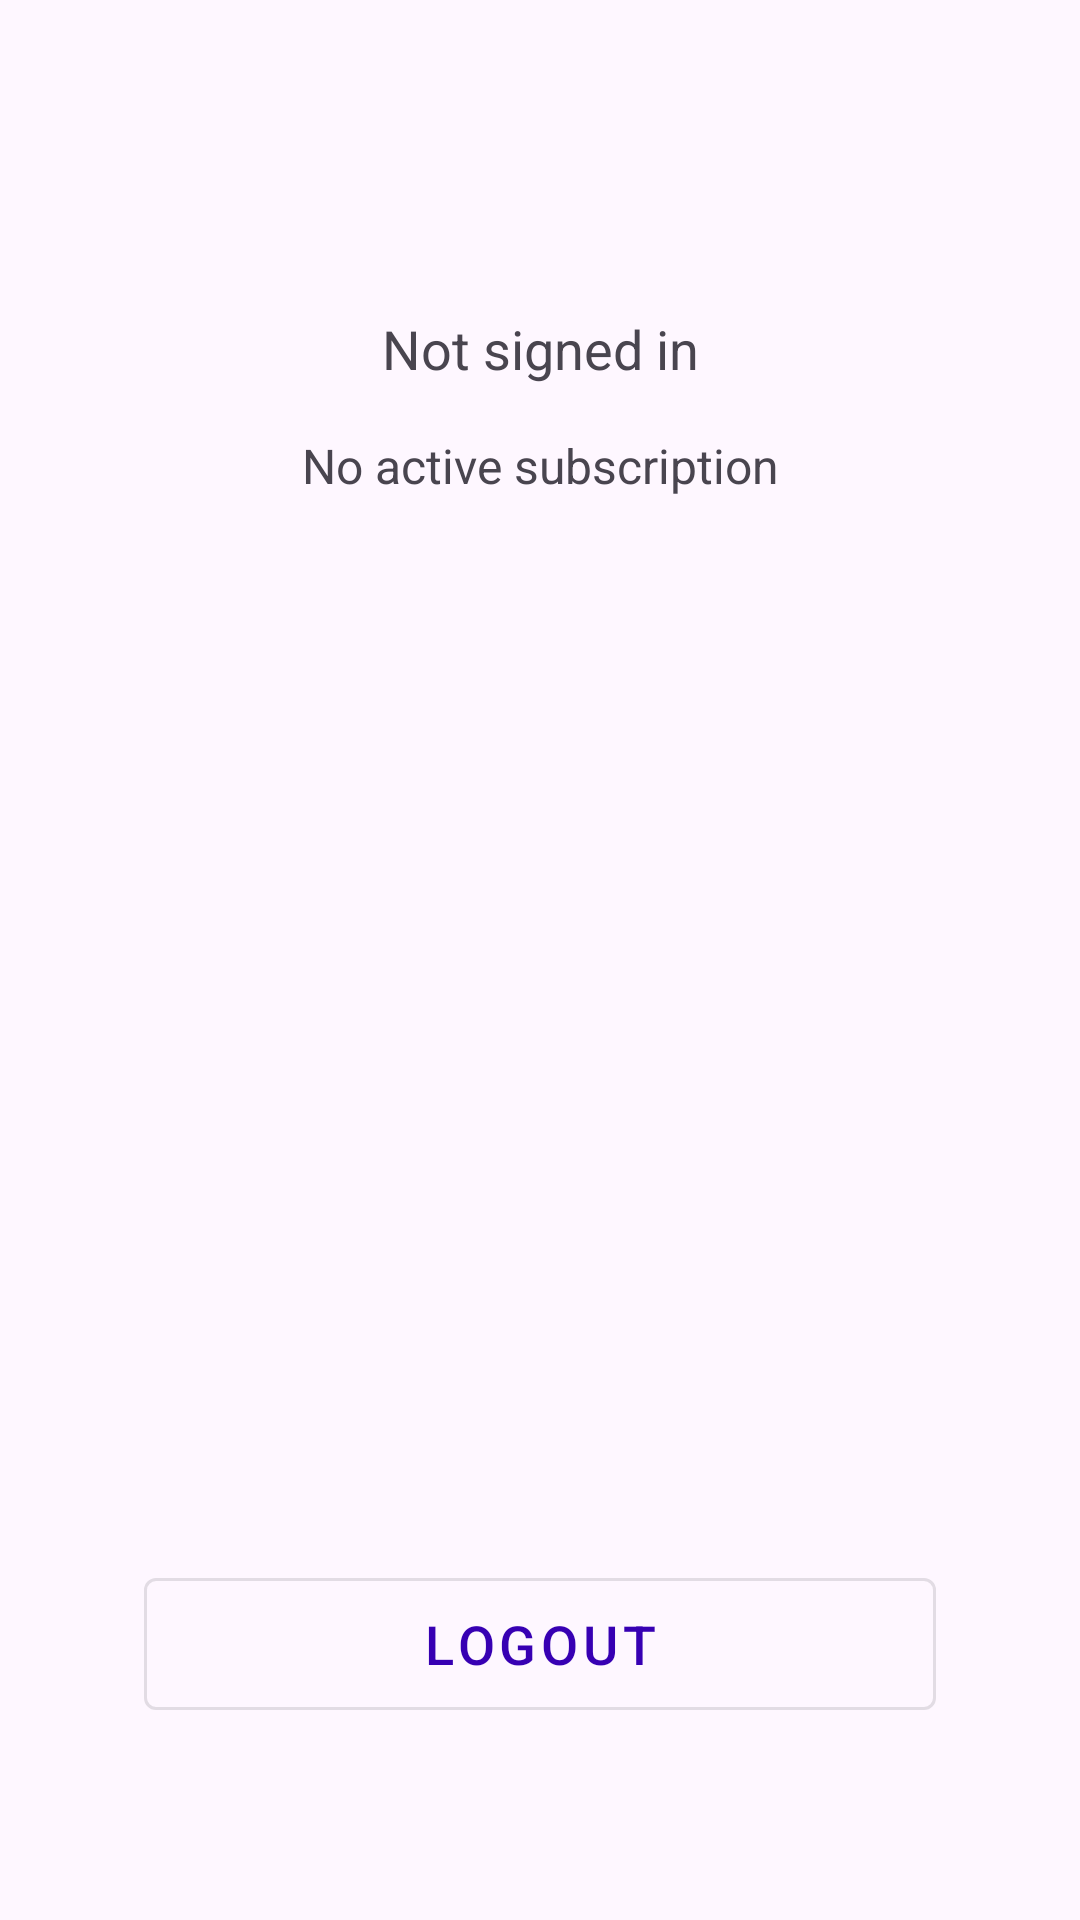

Write the Android layout XML for this screen, with the resource values it uses.
<!-- AndroidManifest.xml: application theme Theme.VPN -->
<!-- res/layout/fragment_account.xml -->
<?xml version="1.0" encoding="utf-8"?>
<androidx.constraintlayout.widget.ConstraintLayout
    xmlns:android="http://schemas.android.com/apk/res/android"
    xmlns:app="http://schemas.android.com/apk/res-auto"
    android:layout_width="match_parent"
    android:layout_height="match_parent"
    android:padding="24dp">

    <TextView
        android:id="@+id/account_email"
        android:layout_width="wrap_content"
        android:layout_height="wrap_content"
        android:text="Not signed in"
        android:textSize="18sp"
        app:layout_constraintTop_toTopOf="parent"
        app:layout_constraintStart_toStartOf="parent"
        app:layout_constraintEnd_toEndOf="parent"
        android:layout_marginTop="80dp" />

    <TextView
        android:id="@+id/subscription_status"
        android:layout_width="wrap_content"
        android:layout_height="wrap_content"
        android:text="No active subscription"
        android:textSize="16sp"
        android:textColor="?attr/colorOnSurfaceVariant"
        app:layout_constraintTop_toBottomOf="@id/account_email"
        app:layout_constraintStart_toStartOf="parent"
        app:layout_constraintEnd_toEndOf="parent"
        android:layout_marginTop="16dp" />

    <Button
        android:id="@+id/subscribe_button"
        android:layout_width="0dp"
        android:layout_height="56dp"
        android:text="Subscribe - $4.99/month"
        android:textSize="18sp"
        app:layout_constraintBottom_toTopOf="@id/manage_subscription_button"
        app:layout_constraintStart_toStartOf="parent"
        app:layout_constraintEnd_toEndOf="parent"
        android:layout_marginBottom="16dp"
        android:layout_marginStart="24dp"
        android:layout_marginEnd="24dp"
        android:visibility="gone" />

    <Button
        android:id="@+id/manage_subscription_button"
        android:layout_width="0dp"
        android:layout_height="56dp"
        android:text="Manage Subscription"
        android:textSize="18sp"
        app:layout_constraintBottom_toTopOf="@id/logout_button"
        app:layout_constraintStart_toStartOf="parent"
        app:layout_constraintEnd_toEndOf="parent"
        android:layout_marginBottom="16dp"
        android:layout_marginStart="24dp"
        android:layout_marginEnd="24dp"
        android:visibility="gone" />

    <Button
        android:id="@+id/logout_button"
        android:layout_width="0dp"
        android:layout_height="56dp"
        android:text="Logout"
        android:textSize="18sp"
        style="@style/Widget.MaterialComponents.Button.OutlinedButton"
        app:layout_constraintBottom_toBottomOf="parent"
        app:layout_constraintStart_toStartOf="parent"
        app:layout_constraintEnd_toEndOf="parent"
        android:layout_marginBottom="40dp"
        android:layout_marginStart="24dp"
        android:layout_marginEnd="24dp" />

</androidx.constraintlayout.widget.ConstraintLayout>
<!-- resources referenced by this layout -->
<resources>
  <style name="Theme.VPN" parent="Theme.Material3.DayNight.NoActionBar">
          <item name="colorPrimary">@color/purple_700</item>
          <item name="colorPrimaryVariant">@color/purple_200</item>
          <item name="colorOnPrimary">@color/white</item>
          <item name="colorSecondary">@color/teal_200</item>
          <item name="colorSecondaryVariant">@color/teal_200</item>
          <item name="colorOnSecondary">@color/black</item>
          <item name="android:statusBarColor">?attr/colorSurface</item>
          <item name="android:windowLightStatusBar">true</item>
      </style>
  <!-- not gathered from this repository: default colours our renderer supplied (Android Studio template values) -->
  <color name="purple_200">#FFBB86FC</color>
  <color name="purple_700">#FF3700B3</color>
  <color name="teal_200">#FF03DAC5</color>
  <color name="black">#FF000000</color>
  <color name="white">#FFFFFFFF</color>
</resources>
